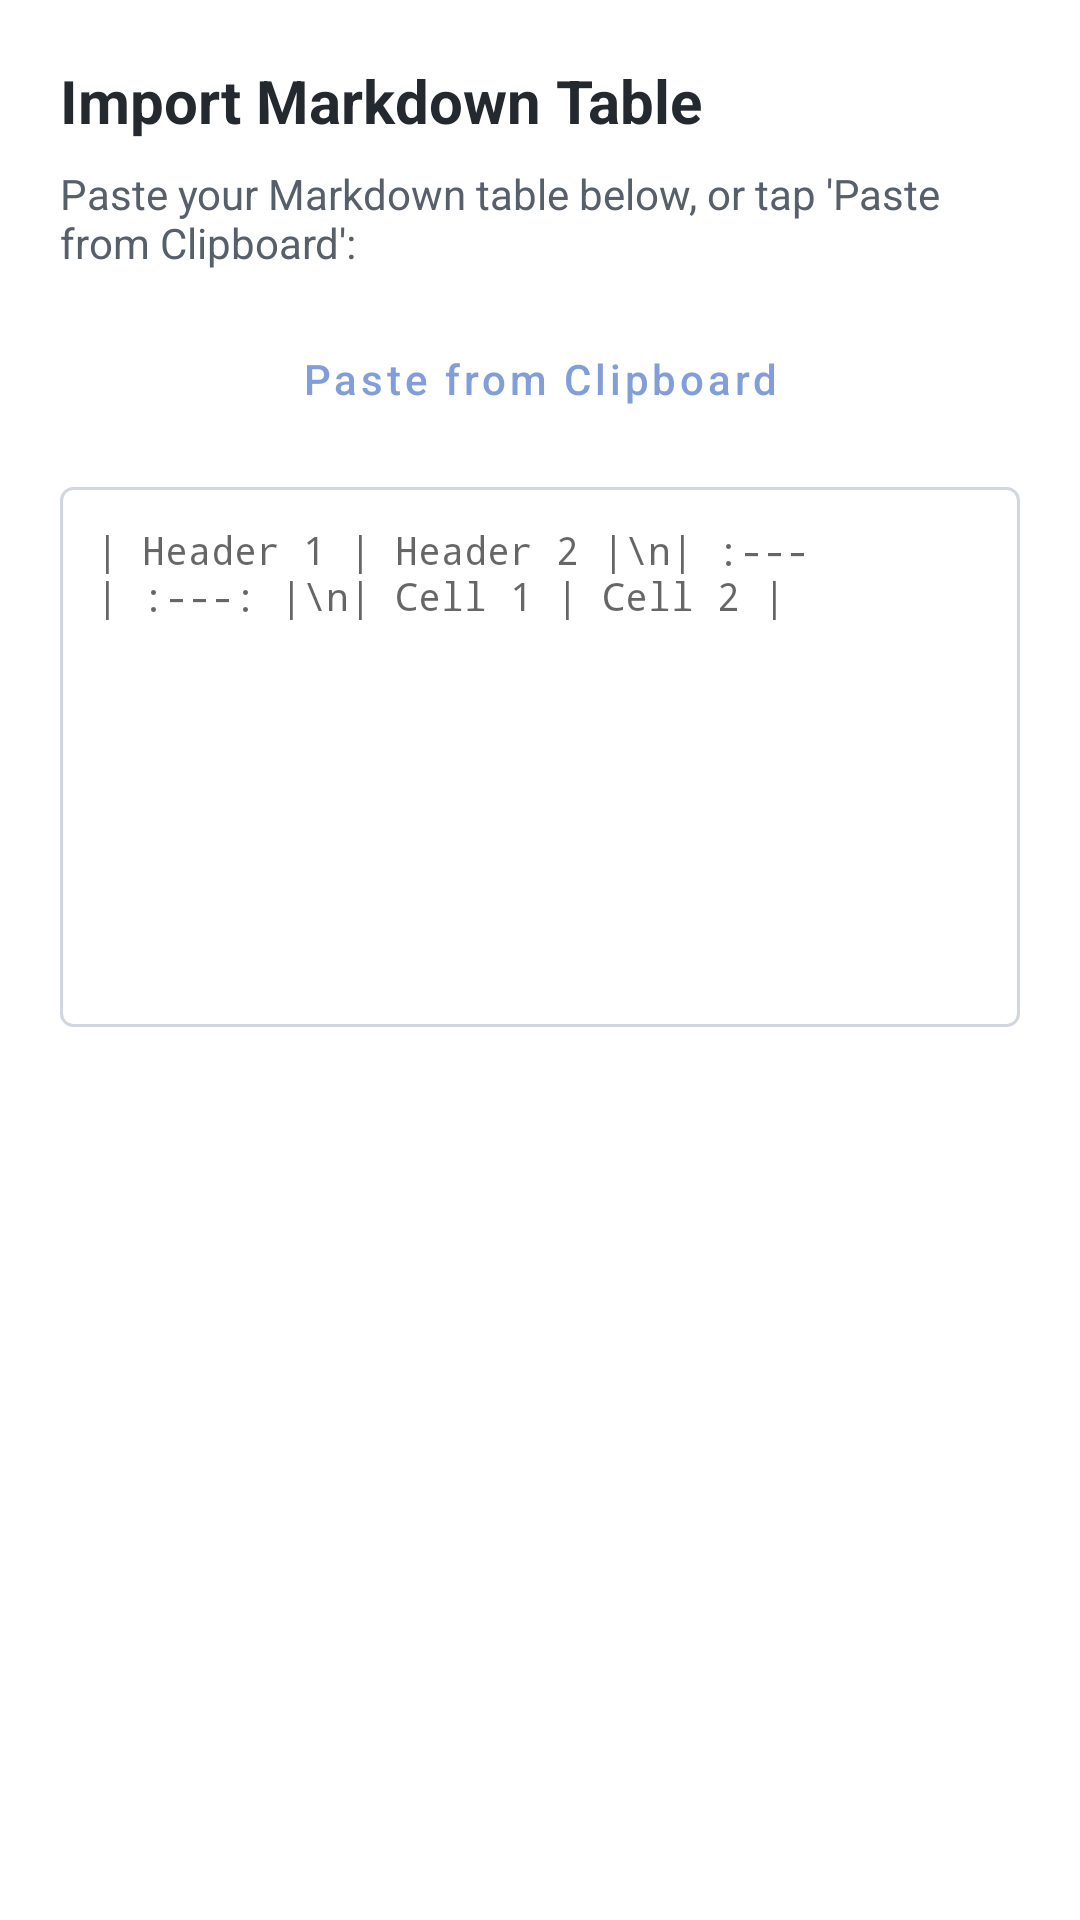

Reconstruct the res/layout file that produces this screen, plus the resources it refers to.
<!-- AndroidManifest.xml: application theme Theme.Mdtools -->
<!-- res/layout/dialog_import_markdown.xml -->
<?xml version="1.0" encoding="utf-8"?>
<LinearLayout xmlns:android="http://schemas.android.com/apk/res/android"
    android:layout_width="match_parent"
    android:layout_height="wrap_content"
    android:orientation="vertical"
    android:padding="20dp">

    <TextView
        android:layout_width="match_parent"
        android:layout_height="wrap_content"
        android:text="@string/import_markdown"
        android:textSize="20sp"
        android:textStyle="bold"
        android:textColor="@color/text_primary"
        android:paddingBottom="8dp" />

    <TextView
        android:layout_width="match_parent"
        android:layout_height="wrap_content"
        android:text="Paste your Markdown table below, or tap 'Paste from Clipboard':"
        android:textSize="14sp"
        android:textColor="@color/text_secondary"
        android:paddingBottom="12dp" />

    <Button
        android:id="@+id/btnDialogPasteClipboard"
        style="@style/Widget.MaterialComponents.Button.OutlinedButton"
        android:layout_width="match_parent"
        android:layout_height="wrap_content"
        android:text="Paste from Clipboard"
        android:textAllCaps="false"
        android:layout_marginBottom="12dp" />

    <EditText
        android:id="@+id/editMarkdownInput"
        android:layout_width="match_parent"
        android:layout_height="180dp"
        android:gravity="top|start"
        android:background="@drawable/cell_background"
        android:padding="12dp"
        android:fontFamily="monospace"
        android:textSize="13sp"
        android:hint="| Header 1 | Header 2 |\n| :--- | :---: |\n| Cell 1 | Cell 2 |"
        android:inputType="textMultiLine|textNoSuggestions"
        android:scrollbars="vertical" />

    <TextView
        android:id="@+id/txtImportError"
        android:layout_width="match_parent"
        android:layout_height="wrap_content"
        android:textColor="@color/delete_btn_color"
        android:textSize="13sp"
        android:paddingTop="8dp"
        android:visibility="gone" />

</LinearLayout>
<!-- resources referenced by this layout -->
<resources>
  <color name="delete_btn_color">#E05252</color>
  <color name="text_primary">#24292F</color>
  <color name="text_secondary">#57606A</color>
  <!-- drawable cell_background (drawable) -->
  <shape xmlns:android="http://schemas.android.com/apk/res/android"
      android:shape="rectangle">
      <solid android:color="@color/cell_bg" />
      <stroke
          android:width="1dp"
          android:color="@color/cell_border" />
      <corners android:radius="4dp" />
  </shape>
  <string name="import_markdown">Import Markdown Table</string>
  <style name="Theme.Mdtools" parent="Theme.MaterialComponents.DayNight.NoActionBar">
          
          <item name="colorPrimary">@color/baby_blue</item>
          <item name="colorPrimaryVariant">@color/purple_700</item>
          <item name="colorOnPrimary">@color/white</item>
          
          <item name="colorSecondary">@color/teal_200</item>
          <item name="colorSecondaryVariant">@color/teal_700</item>
          <item name="colorOnSecondary">@color/black</item>
          
          <item name="android:statusBarColor">?attr/colorPrimaryVariant</item>
          <item name="windowActionBar">false</item>
          <item name="windowNoTitle">true</item>
      </style>
  <color name="cell_bg">#FFFFFF</color>
  <color name="cell_border">#D0D7DE</color>
  <color name="baby_blue">#819EDB</color>
  <color name="purple_700">#FF3700B3</color>
  <color name="white">#FFFFFFFF</color>
  <color name="teal_200">#FF03DAC5</color>
  <color name="teal_700">#FF018786</color>
  <color name="black">#FF000000</color>
</resources>
